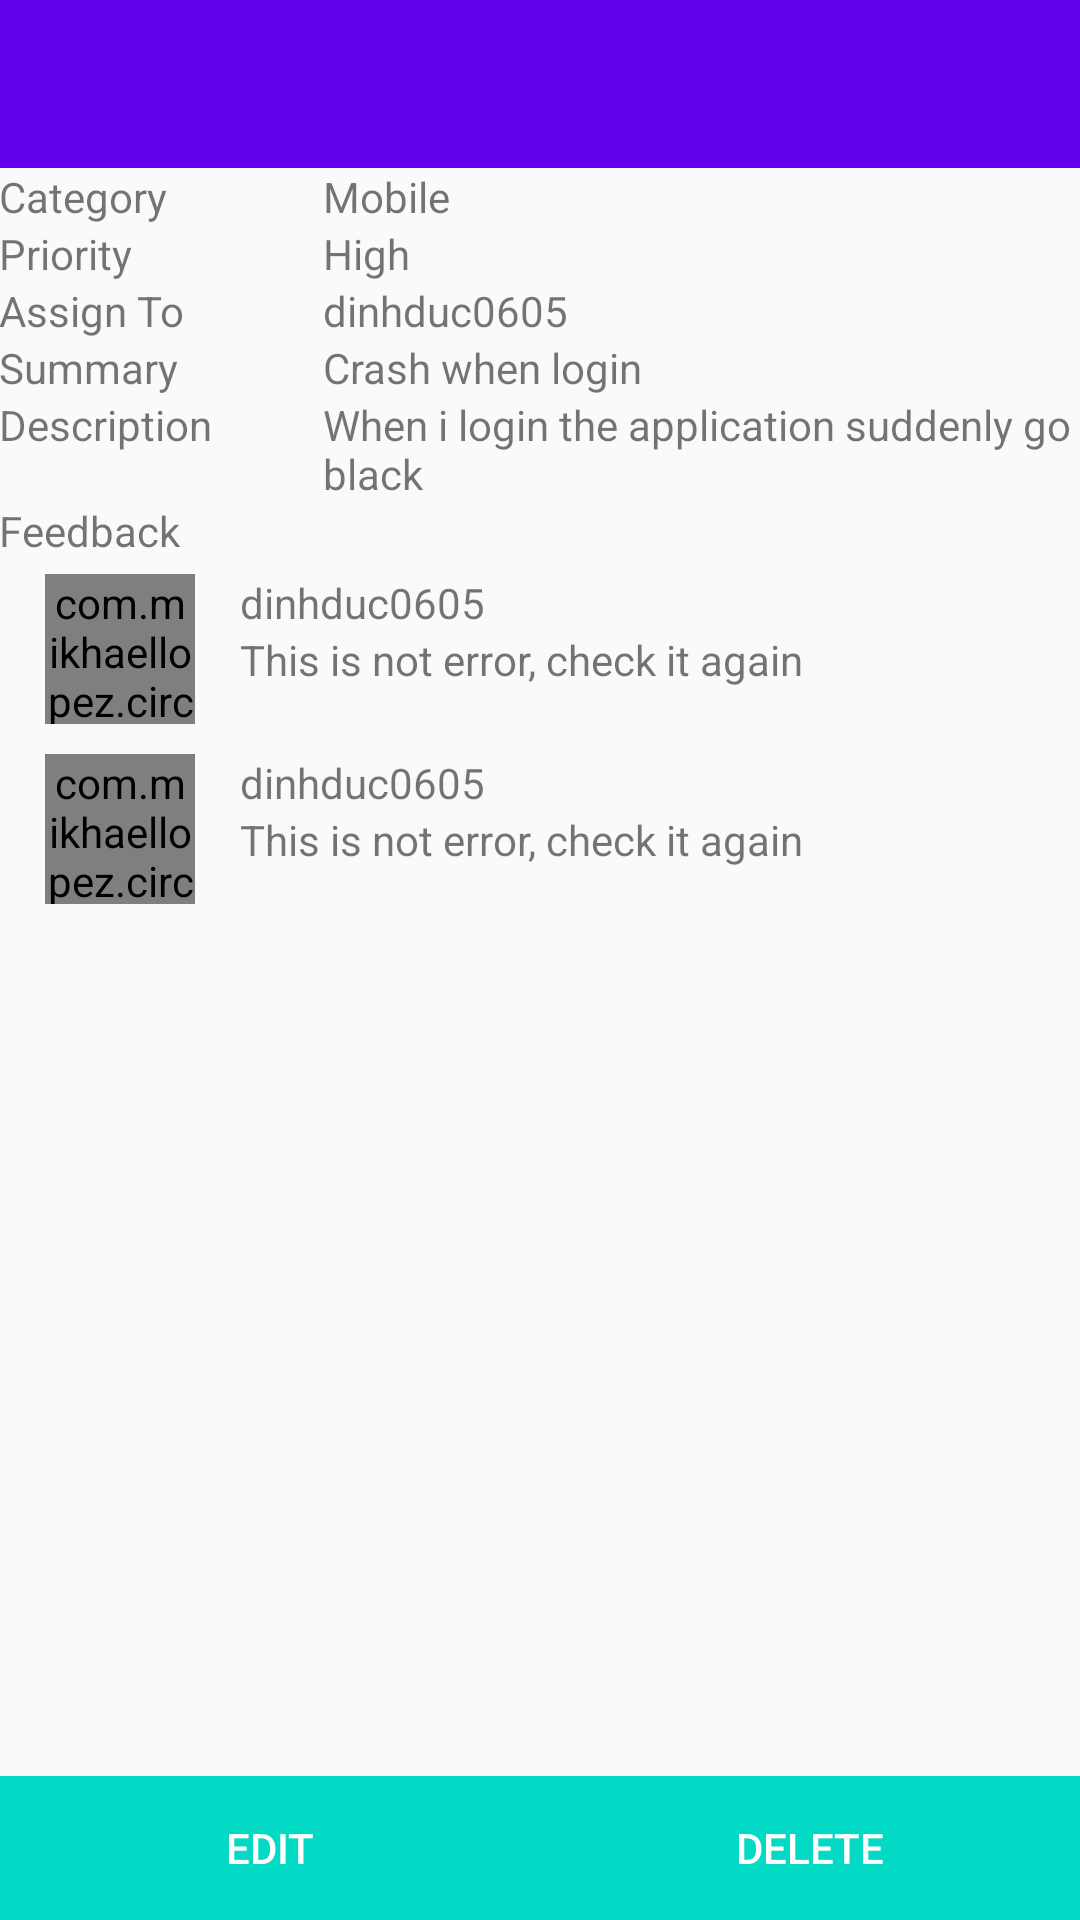

Layout XML and referenced resources for this Android screen:
<!-- AndroidManifest.xml: activity theme AppTheme -->
<!-- res/layout/activity_detail_issue.xml -->
<?xml version="1.0" encoding="utf-8"?>
<RelativeLayout xmlns:android="http://schemas.android.com/apk/res/android"
    xmlns:tools="http://schemas.android.com/tools"
    android:layout_width="match_parent"
    android:layout_height="match_parent"
    tools:context="com.example.nguyendinhduc.myapplication.issue.DetailIssueActivity">

    <android.support.design.widget.AppBarLayout
        android:id="@+id/appbarLayout"
        android:layout_width="match_parent"
        android:layout_height="wrap_content">

        <include layout="@layout/toolbar" />
    </android.support.design.widget.AppBarLayout>

    <RelativeLayout
        android:layout_width="match_parent"
        android:layout_height="match_parent"
        android:layout_below="@id/appbarLayout">

        <ScrollView
            android:id="@+id/scrollView"
            android:layout_width="match_parent"
            android:layout_height="match_parent"
            android:layout_above="@+id/buttonLayout">


            <LinearLayout
                android:layout_width="match_parent"
                android:layout_height="wrap_content"
                android:orientation="vertical">

                <LinearLayout
                    android:layout_width="match_parent"
                    android:layout_height="wrap_content"
                    android:orientation="horizontal"
                    android:padding="@dimen/activity_horizontal_margin">

                    <TextView
                        android:layout_width="0dp"
                        android:layout_height="wrap_content"
                        android:layout_weight="3"
                        android:text="Category" />

                    <TextView
                        android:id="@+id/categorySpinner"
                        android:layout_width="0dp"
                        android:layout_height="wrap_content"
                        android:layout_weight="7"
                        android:text="Mobile">

                    </TextView>
                </LinearLayout>

                <LinearLayout
                    android:layout_width="match_parent"
                    android:layout_height="wrap_content"
                    android:orientation="horizontal"
                    android:padding="@dimen/activity_horizontal_margin">

                    <TextView
                        android:layout_width="0dp"
                        android:layout_height="wrap_content"
                        android:layout_weight="3"
                        android:text="Priority" />

                    <TextView
                        android:layout_width="0dp"
                        android:layout_height="wrap_content"
                        android:layout_weight="7"
                        android:text="High">

                    </TextView>
                </LinearLayout>

                <LinearLayout
                    android:layout_width="match_parent"
                    android:layout_height="wrap_content"
                    android:orientation="horizontal"
                    android:padding="@dimen/activity_horizontal_margin">

                    <TextView
                        android:layout_width="0dp"
                        android:layout_height="wrap_content"
                        android:layout_weight="3"
                        android:text="Assign To" />

                    <TextView
                        android:layout_width="0dp"
                        android:layout_height="wrap_content"
                        android:layout_weight="7"
                        android:text="dinhduc0605">

                    </TextView>
                </LinearLayout>

                <LinearLayout
                    android:layout_width="match_parent"
                    android:layout_height="wrap_content"
                    android:orientation="horizontal"
                    android:padding="@dimen/activity_horizontal_margin">

                    <TextView
                        android:layout_width="0dp"
                        android:layout_height="wrap_content"
                        android:layout_weight="3"
                        android:text="Summary" />

                    <TextView
                        android:layout_width="0dp"
                        android:layout_height="wrap_content"
                        android:layout_weight="7"
                        android:text="Crash when login" />
                </LinearLayout>

                <LinearLayout
                    android:layout_width="match_parent"
                    android:layout_height="wrap_content"
                    android:orientation="horizontal"
                    android:padding="@dimen/activity_horizontal_margin">

                    <TextView
                        android:layout_width="0dp"
                        android:layout_height="wrap_content"
                        android:layout_weight="3"
                        android:text="Description" />

                    <TextView
                        android:id="@+id/descriptionIssue"
                        android:layout_width="0dp"
                        android:layout_height="wrap_content"
                        android:layout_weight="7"
                        android:text="When i login the application suddenly go black">

                    </TextView>
                </LinearLayout>

                <TextView
                    android:layout_width="match_parent"
                    android:layout_height="wrap_content"
                    android:padding="@dimen/activity_horizontal_margin"
                    android:text="Feedback" />


                <RelativeLayout xmlns:android="http://schemas.android.com/apk/res/android"
                    xmlns:app="http://schemas.android.com/apk/res-auto"
                    android:layout_width="match_parent"
                    android:layout_height="wrap_content"
                    android:paddingBottom="5dp"
                    android:paddingLeft="15dp"
                    android:paddingRight="15dp"
                    android:paddingTop="5dp">

                    <com.mikhaellopez.circularimageview.CircularImageView
                        android:id="@+id/avatarLvItem"
                        android:layout_width="50dp"
                        android:layout_height="50dp"
                        android:layout_marginRight="15dp"
                        android:src="@drawable/face1"
                        app:border_width="0dp" />

                    <TextView
                        android:id="@+id/summaryLvItem"
                        android:layout_width="wrap_content"
                        android:layout_height="wrap_content"
                        android:layout_toRightOf="@id/avatarLvItem"
                        android:text="dinhduc0605" />

                    <TextView
                        android:id="@+id/assignToLvItem"
                        android:layout_width="wrap_content"
                        android:layout_height="wrap_content"
                        android:layout_below="@+id/summaryLvItem"
                        android:layout_toRightOf="@id/avatarLvItem"
                        android:text="This is not error, check it again" />

                </RelativeLayout>

                <RelativeLayout xmlns:android="http://schemas.android.com/apk/res/android"
                    xmlns:app="http://schemas.android.com/apk/res-auto"
                    android:layout_width="match_parent"
                    android:layout_height="wrap_content"
                    android:paddingBottom="5dp"
                    android:paddingLeft="15dp"
                    android:paddingRight="15dp"
                    android:paddingTop="5dp">

                    <com.mikhaellopez.circularimageview.CircularImageView
                        android:id="@+id/avatarLvItem1"
                        android:layout_width="50dp"
                        android:layout_height="50dp"
                        android:layout_marginRight="15dp"
                        android:src="@drawable/face2"
                        app:border_width="0dp" />

                    <TextView
                        android:id="@+id/summaryLvItem1"
                        android:layout_width="wrap_content"
                        android:layout_height="wrap_content"
                        android:layout_toRightOf="@id/avatarLvItem1"
                        android:text="dinhduc0605" />

                    <TextView
                        android:id="@+id/assignToLvItem1"
                        android:layout_width="wrap_content"
                        android:layout_height="wrap_content"
                        android:layout_below="@+id/summaryLvItem1"
                        android:layout_toRightOf="@id/avatarLvItem1"
                        android:text="This is not error, check it again" />

                </RelativeLayout>

            </LinearLayout>


        </ScrollView>

        <LinearLayout
            android:id="@+id/buttonLayout"
            android:layout_width="match_parent"
            android:layout_height="wrap_content"
            android:layout_alignParentBottom="true">

            <Button
                android:id="@+id/editIssue"
                android:layout_width="0dp"
                android:layout_height="wrap_content"
                android:layout_weight="1"
                android:background="@color/colorAccent"
                android:text="Edit"
                android:textColor="@android:color/white" />

            <Button
                android:layout_width="0dp"
                android:layout_height="wrap_content"
                android:layout_weight="1"
                android:background="@color/colorAccent"
                android:text="Delete"
                android:textColor="@android:color/white" />
        </LinearLayout>
    </RelativeLayout>
</RelativeLayout>
<!-- res/layout/toolbar.xml (included above) -->
<?xml version="1.0" encoding="utf-8"?>
<android.support.v7.widget.Toolbar xmlns:android="http://schemas.android.com/apk/res/android"
    xmlns:app="http://schemas.android.com/apk/res-auto"
    android:id="@+id/toolbar"
    android:layout_width="match_parent"
    android:layout_height="wrap_content"
    app:theme="@style/ThemeOverlay.AppCompat.Dark">

</android.support.v7.widget.Toolbar>
<!-- resources referenced by this layout -->
<resources>
  <style name="AppTheme" parent="Theme.AppCompat.Light.NoActionBar">
          
          <item name="colorPrimary">@color/colorPrimary</item>
          <item name="colorPrimaryDark">@color/colorPrimaryDark</item>
          <item name="colorAccent">@color/colorAccent</item>
          
      </style>
  <!-- not gathered from this repository: default colours our renderer supplied (Android Studio template values) -->
  <color name="colorPrimary">#FF6200EE</color>
  <color name="colorPrimaryDark">#FF3700B3</color>
  <color name="colorAccent">#FF03DAC5</color>
</resources>
